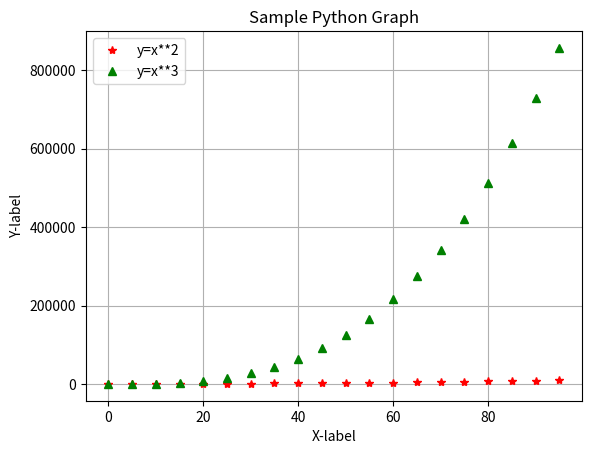

Generate this figure with matplotlib:
import matplotlib.pyplot as plt
from seaborn import *
import seaborn as sns
import numpy as np


x = np.arange(0, 100,step=5)
y = x*x+2
fig ,axes = plt.subplots()

axes.set_ylabel("Y-label")
axes.set_xlabel("X-label")
axes.set_title("Sample Python Graph")

axes.plot(x, x**2, 'r*')
axes.plot(x, x**3,'g^')

axes.legend(["y=x**2", "y=x**3"],loc=2)
axes.grid(visible=True)
# axes.boxplot(x,y)
plt.show()